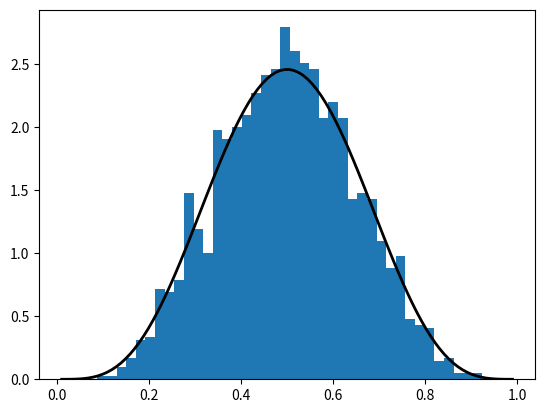
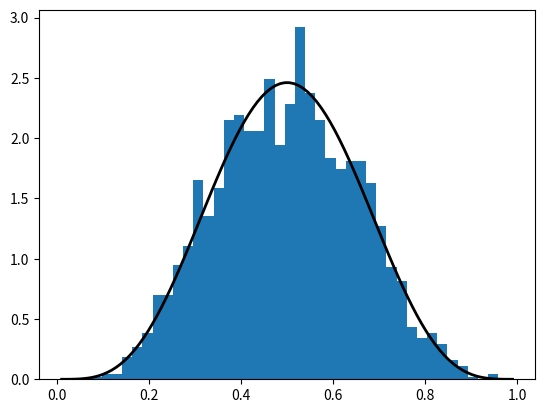
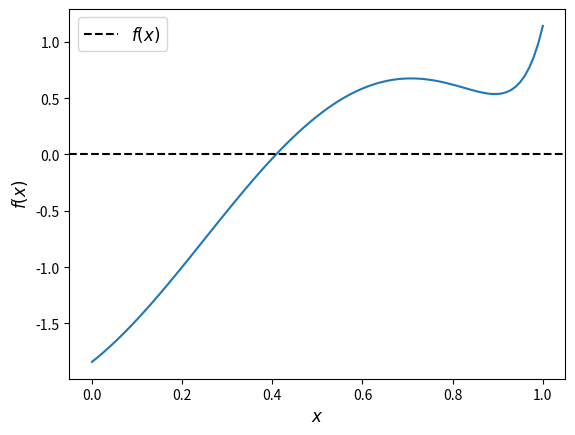

The script that saved these images, in order:
# Import numpy symbols to scipy namespace
from numpy import *
from numpy.random import rand, randn
from numpy.fft import fft, ifft
from numpy.lib.scimath import *

import numpy as np

a = np.identity(3)

np.random.beta(5, 5, size=3)

from scipy.stats import beta
import matplotlib.pyplot as plt
%matplotlib inline

q = beta(5, 5)      # Beta(a, b), with a = b = 5
obs = q.rvs(2000)   # 2000 observations
grid = np.linspace(0.01, 0.99, 100)

fig, ax = plt.subplots()
ax.hist(obs, bins=40, density=True)
ax.plot(grid, q.pdf(grid), 'k-', linewidth=2)
plt.show()

q.cdf(0.4)      # Cumulative distribution function

q.ppf(0.8)      # Quantile (inverse cdf) function

q.mean()

obs = beta.rvs(5, 5, size=2000)
grid = np.linspace(0.01, 0.99, 100)

fig, ax = plt.subplots()
ax.hist(obs, bins=40, density=True)
ax.plot(grid, beta.pdf(grid, 5, 5), 'k-', linewidth=2)
plt.show()

from scipy.stats import linregress

x = np.random.randn(200)
y = 2 * x + 0.1 * np.random.randn(200)
gradient, intercept, r_value, p_value, std_err = linregress(x, y)
gradient, intercept

f = lambda x: np.sin(4 * (x - 1/4)) + x + x**20 - 1
x = np.linspace(0, 1, 100)

fig, ax = plt.subplots()
ax.plot(x, f(x))
ax.axhline(ls='--', c='k', label='$f(x)$')
ax.set_xlabel('$x$', fontsize=12)
ax.set_ylabel('$f(x)$', fontsize=12)
ax.legend(fontsize=12)
plt.show()

def bisect(f, a, b, tol=10e-5):
    """
    Implements the bisection root finding algorithm, assuming that f is a
    real-valued function on [a, b] satisfying f(a) < 0 < f(b).
    """
    lower, upper = a, b

    while upper - lower > tol:
        middle = 0.5 * (upper + lower)
        if f(middle) > 0:   # root is between lower and middle 
            lower, upper = lower, middle
        else:               # root is between middle and upper 
            lower, upper = middle, upper

    return 0.5 * (upper + lower)

bisect(f, 0, 1)

from scipy.optimize import bisect

bisect(f, 0, 1)

from scipy.optimize import newton

newton(f, 0.2)   # Start the search at initial condition x = 0.2

newton(f, 0.7)   # Start the search at x = 0.7 instead

from scipy.optimize import brentq

brentq(f, 0, 1)

%timeit brentq(f, 0, 1)

%timeit bisect(f, 0, 1)

from scipy.optimize import fixed_point

fixed_point(lambda x: x**2, 10.0)  # 10.0 is an initial guess

from scipy.optimize import fminbound

fminbound(lambda x: x**2, -1, 2)  # Search in [-1, 2]

from scipy.integrate import quad

integral, error = quad(lambda x: x**2, 0, 1)
integral

def bisect(f, a, b, tol=10e-5):
    """
    Implements the bisection root-finding algorithm, assuming that f is a
    real-valued function on [a, b] satisfying f(a) < 0 < f(b).
    """
    lower, upper = a, b
    if upper - lower < tol:
        return 0.5 * (upper + lower)
    else:
        middle = 0.5 * (upper + lower)
        print(f'Current mid point = {middle}')
        if f(middle) > 0:   # Implies root is between lower and middle
            return bisect(f, lower, middle)
        else:               # Implies root is between middle and upper
            return bisect(f, middle, upper)

f = lambda x: np.sin(4 * (x - 0.25)) + x + x**20 - 1
bisect(f, 0, 1)